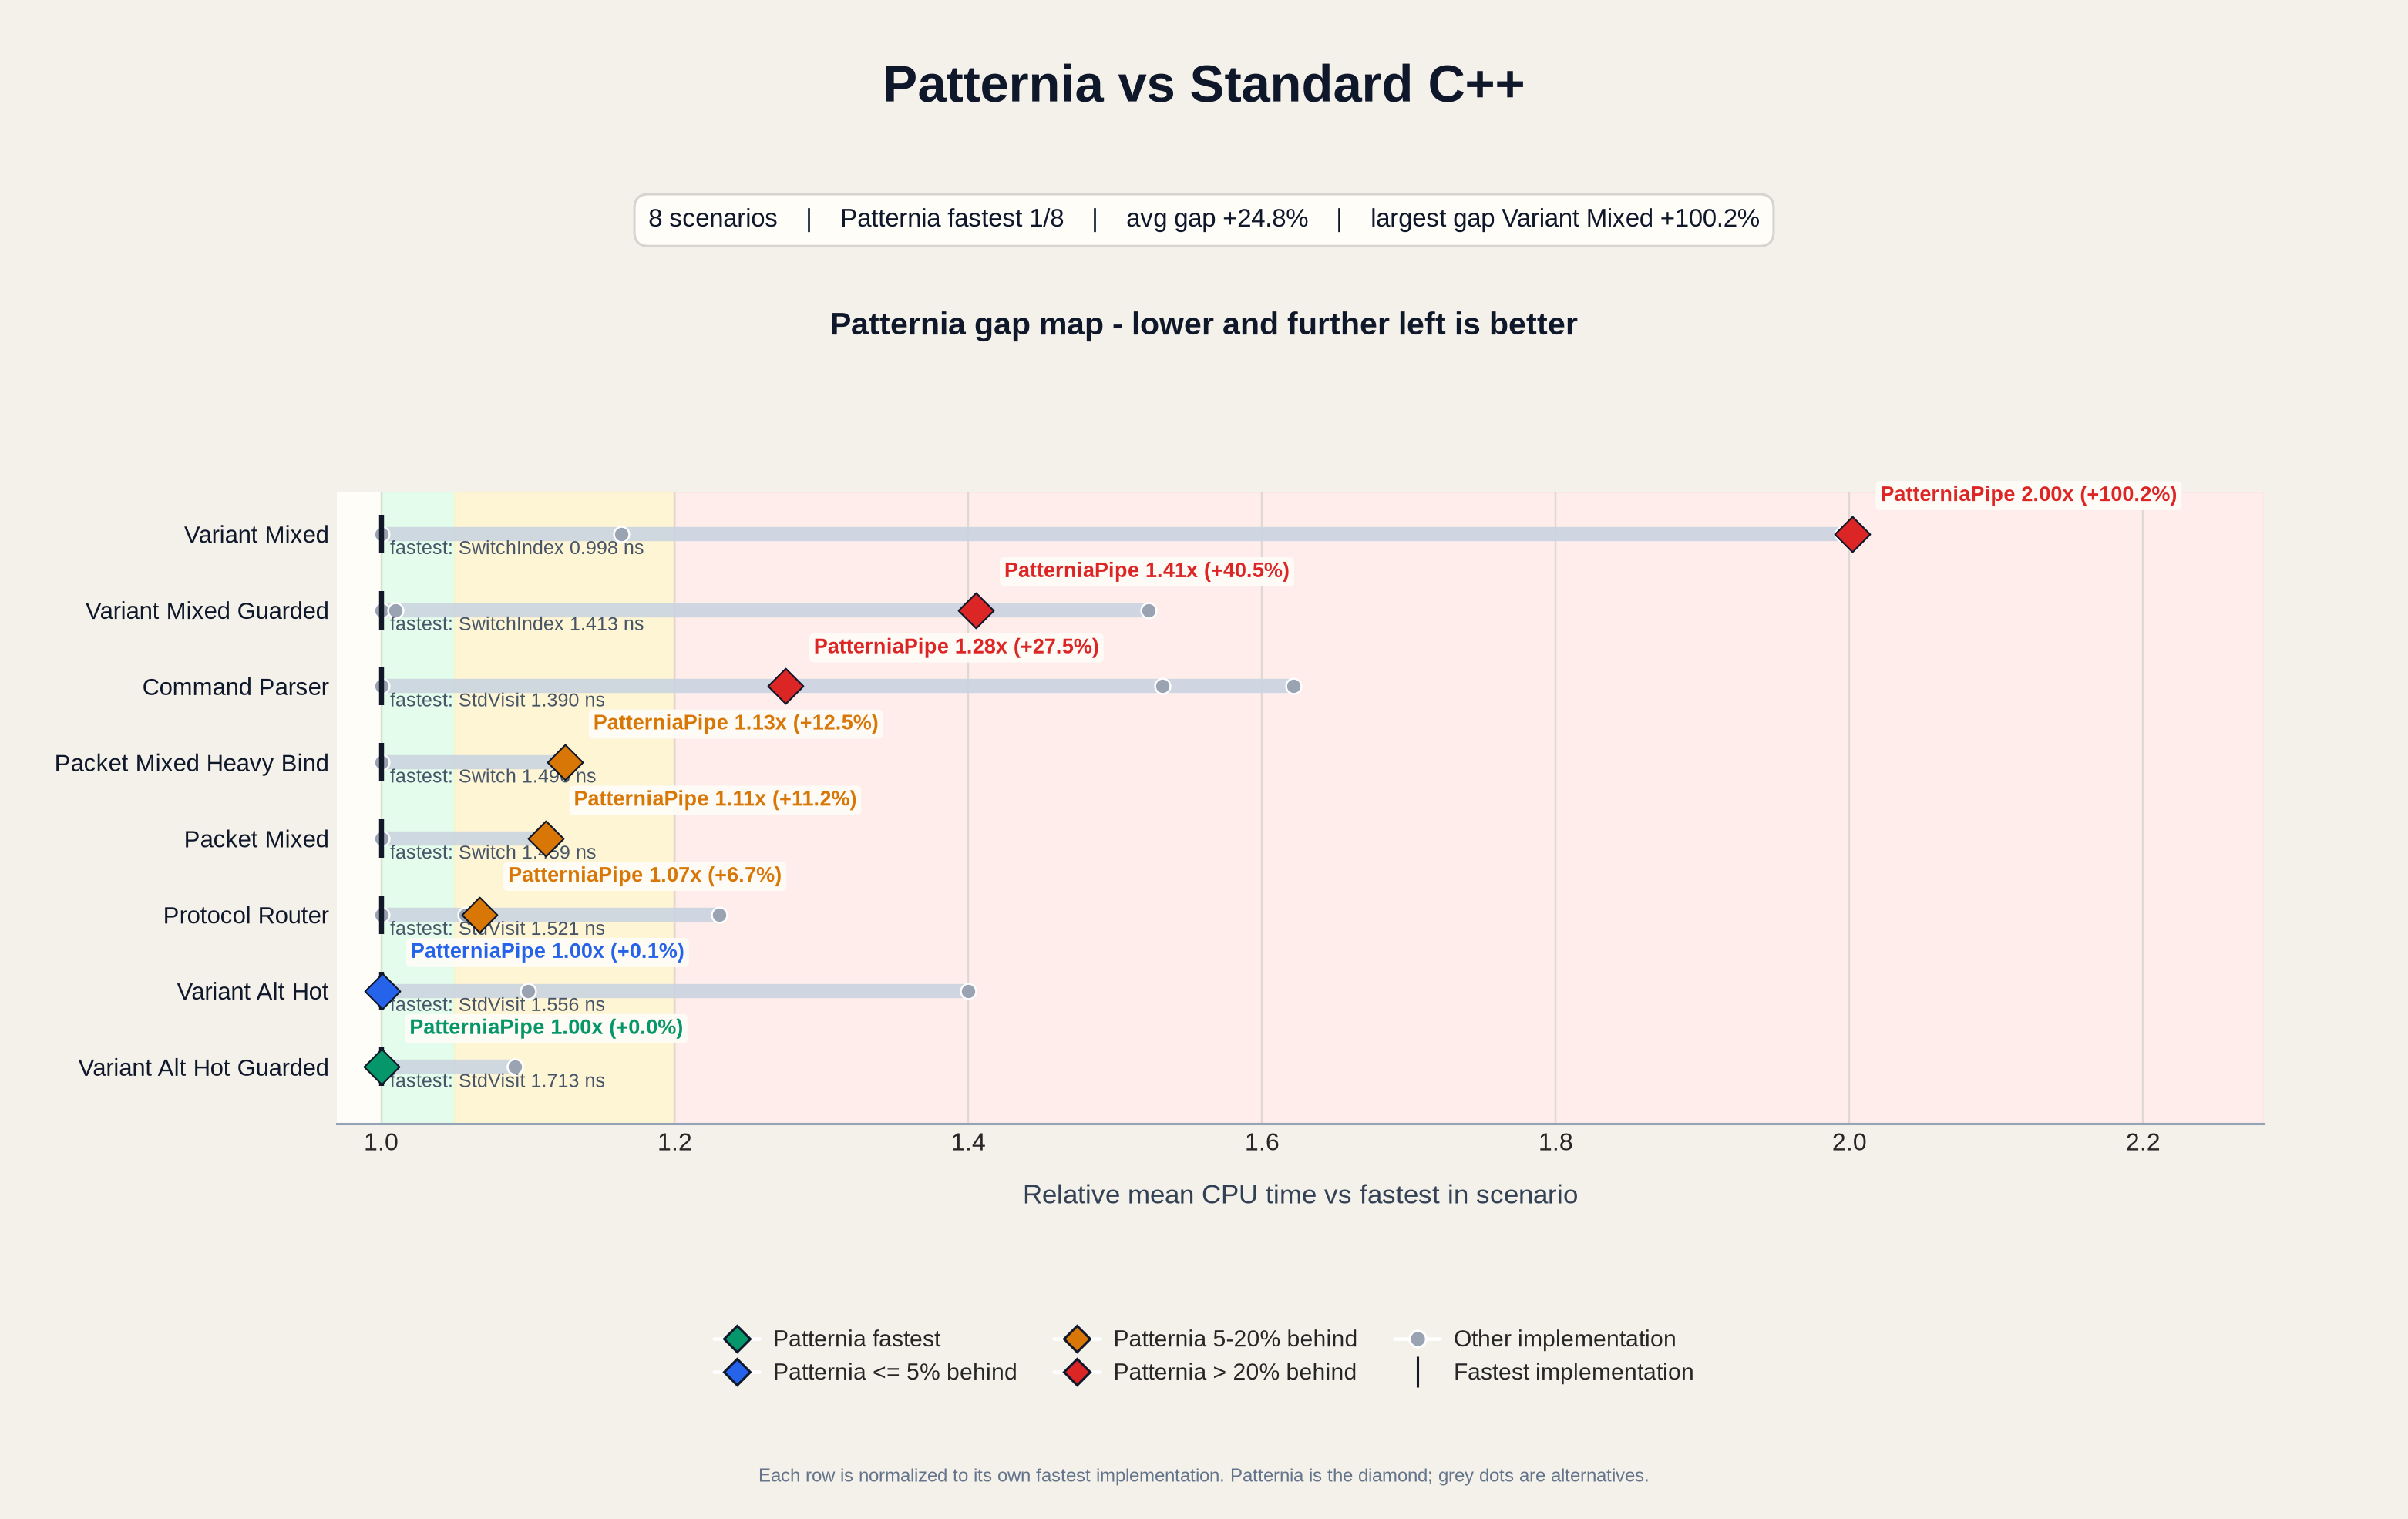

The file beside this chart, header and first rows:
base_name, scenario, impl, mean_ns, median_ns, stddev_ns, cv_pct, is_patternia, fastest_impl, fastest_mean_ns, impl_vs_fastest_pct, impl_vs_patternia_pct, patternia_impl, patternia_mean_ns, patternia_rank, patternia_vs_fastest_pct, patternia_status
BM_IfElse_CommandParser/min_time:0.500/r…, CommandParser, IfElse, 2.129, 2.126, 0.01197, 0.5621, no, StdVisit, 1.39, 53.2, 20.11, PatterniaPipe, 1.773, 2, 27.54, slow
BM_IfElse_ProtocolRouter/min_time:0.500/…, ProtocolRouter, IfElse, 1.871, 1.864, 0.01706, 0.9118, no, StdVisit, 1.521, 23.03, 15.28, PatterniaPipe, 1.623, 3, 6.718, watch
BM_PatterniaPipe_CommandParser/min_time:…, CommandParser, PatterniaPipe, 1.773, 1.772, 0.002424, 0.1367, yes, StdVisit, 1.39, 27.54, 0.0000, PatterniaPipe, 1.773, 2, 27.54, slow
BM_PatterniaPipe_PacketMixed/min_time:0.…, PacketMixed, PatterniaPipe, 1.622, 1.622, 0.003505, 0.2161, yes, Switch, 1.459, 11.2, 0.0000, PatterniaPipe, 1.622, 2, 11.2, watch
BM_PatterniaPipe_PacketMixedHeavyBind/mi…, PacketMixedHeavyBind, PatterniaPipe, 1.683, 1.683, 0.004520, 0.2686, yes, Switch, 1.496, 12.52, 0.0000, PatterniaPipe, 1.683, 2, 12.52, watch
BM_PatterniaPipe_ProtocolRouter/min_time…, ProtocolRouter, PatterniaPipe, 1.623, 1.619, 0.01331, 0.8201, yes, StdVisit, 1.521, 6.718, 0.0000, PatterniaPipe, 1.623, 3, 6.718, watch
BM_PatterniaPipe_VariantAltHot/min_time:…, VariantAltHot, PatterniaPipe, 1.558, 1.556, 0.003855, 0.2475, yes, StdVisit, 1.556, 0.0889, 0.0000, PatterniaPipe, 1.558, 2, 0.0889, close
BM_PatterniaPipe_VariantAltHotGuarded/mi…, VariantAltHotGuarded, PatterniaPipe, 1.713, 1.712, 0.001620, 0.0946, yes, StdVisit, 1.713, 0.0067, 0.0000, PatterniaPipe, 1.713, 2, 0.0067, fastest
BM_PatterniaPipe_VariantMixed/min_time:0…, VariantMixed, PatterniaPipe, 1.999, 1.996, 0.005545, 0.2775, yes, SwitchIndex, 0.9984, 100.2, 0.0000, PatterniaPipe, 1.999, 4, 100.2, slow
BM_PatterniaPipe_VariantMixedGuarded/min…, VariantMixedGuarded, PatterniaPipe, 1.986, 1.996, 0.01678, 0.8452, yes, SwitchIndex, 1.413, 40.52, 0.0000, PatterniaPipe, 1.986, 3, 40.52, slow
BM_Sequential_VariantAltHot/min_time:0.5…, VariantAltHot, Sequential, 1.712, 1.712, 0.000974, 0.0569, no, StdVisit, 1.556, 10, 9.902, PatterniaPipe, 1.558, 2, 0.0889, close
BM_Sequential_VariantAltHotGuarded/min_t…, VariantAltHotGuarded, Sequential, 1.869, 1.868, 0.001611, 0.0862, no, StdVisit, 1.713, 9.119, 9.111, PatterniaPipe, 1.713, 2, 0.0067, fastest
BM_Sequential_VariantMixed/min_time:0.50…, VariantMixed, Sequential, 1.162, 1.162, 0.001664, 0.1432, no, SwitchIndex, 0.9984, 16.34, -41.88, PatterniaPipe, 1.999, 4, 100.2, slow
BM_Sequential_VariantMixedGuarded/min_ti…, VariantMixedGuarded, Sequential, 1.427, 1.427, 0.003652, 0.2559, no, SwitchIndex, 1.413, 0.9740, -28.14, PatterniaPipe, 1.986, 3, 40.52, slow
BM_StdVisit_CommandParser/min_time:0.500…, CommandParser, StdVisit, 1.39, 1.391, 0.007257, 0.5221, no, StdVisit, 1.39, 0.0000, -21.6, PatterniaPipe, 1.773, 2, 27.54, slow
BM_StdVisit_ProtocolRouter/min_time:0.50…, ProtocolRouter, StdVisit, 1.521, 1.521, 0.004017, 0.2641, no, StdVisit, 1.521, 0.0000, -6.295, PatterniaPipe, 1.623, 3, 6.718, watch
BM_StdVisit_VariantAltHot/min_time:0.500…, VariantAltHot, StdVisit, 1.556, 1.556, 0.001375, 0.0883, no, StdVisit, 1.556, 0.0000, -0.0888, PatterniaPipe, 1.558, 2, 0.0889, close
BM_StdVisit_VariantAltHotGuarded/min_tim…, VariantAltHotGuarded, StdVisit, 1.713, 1.712, 0.001383, 0.0807, no, StdVisit, 1.713, 0.0000, -0.0067, PatterniaPipe, 1.713, 2, 0.0067, fastest
BM_StdVisit_VariantMixed/min_time:0.500/…, VariantMixed, StdVisit, 1.992, 1.99, 0.006117, 0.3070, no, SwitchIndex, 0.9984, 99.55, -0.3125, PatterniaPipe, 1.999, 4, 100.2, slow
BM_StdVisit_VariantMixedGuarded/min_time…, VariantMixedGuarded, StdVisit, 2.152, 2.152, 0.001014, 0.0471, no, SwitchIndex, 1.413, 52.27, 8.362, PatterniaPipe, 1.986, 3, 40.52, slow
BM_SwitchIndex_VariantAltHot/min_time:0.…, VariantAltHot, SwitchIndex, 2.179, 2.179, 0.000618, 0.0284, no, StdVisit, 1.556, 39.97, 39.84, PatterniaPipe, 1.558, 2, 0.0889, close
BM_SwitchIndex_VariantAltHotGuarded/min_…, VariantAltHotGuarded, SwitchIndex, 1.869, 1.868, 0.001539, 0.0824, no, StdVisit, 1.713, 9.123, 9.116, PatterniaPipe, 1.713, 2, 0.0067, fastest
BM_SwitchIndex_VariantMixed/min_time:0.5…, VariantMixed, SwitchIndex, 0.9984, 0.9965, 0.005125, 0.5133, no, SwitchIndex, 0.9984, 0.0000, -50.04, PatterniaPipe, 1.999, 4, 100.2, slow
BM_SwitchIndex_VariantMixedGuarded/min_t…, VariantMixedGuarded, SwitchIndex, 1.413, 1.415, 0.006110, 0.4324, no, SwitchIndex, 1.413, 0.0000, -28.83, PatterniaPipe, 1.986, 3, 40.52, slow
BM_Switch_CommandParser/min_time:0.500/r…, CommandParser, Switch, 2.253, 2.254, 0.003983, 0.1768, no, StdVisit, 1.39, 62.12, 27.11, PatterniaPipe, 1.773, 2, 27.54, slow
BM_Switch_PacketMixed/min_time:0.500/rep…, PacketMixed, Switch, 1.459, 1.456, 0.02142, 1.468, no, Switch, 1.459, 0.0000, -10.07, PatterniaPipe, 1.622, 2, 11.2, watch
BM_Switch_PacketMixedHeavyBind/min_time:…, PacketMixedHeavyBind, Switch, 1.496, 1.493, 0.008912, 0.5959, no, Switch, 1.496, 0.0000, -11.13, PatterniaPipe, 1.683, 2, 12.52, watch
BM_Switch_ProtocolRouter/min_time:0.500/…, ProtocolRouter, Switch, 1.608, 1.605, 0.01426, 0.8867, no, StdVisit, 1.521, 5.735, -0.9209, PatterniaPipe, 1.623, 3, 6.718, watch
